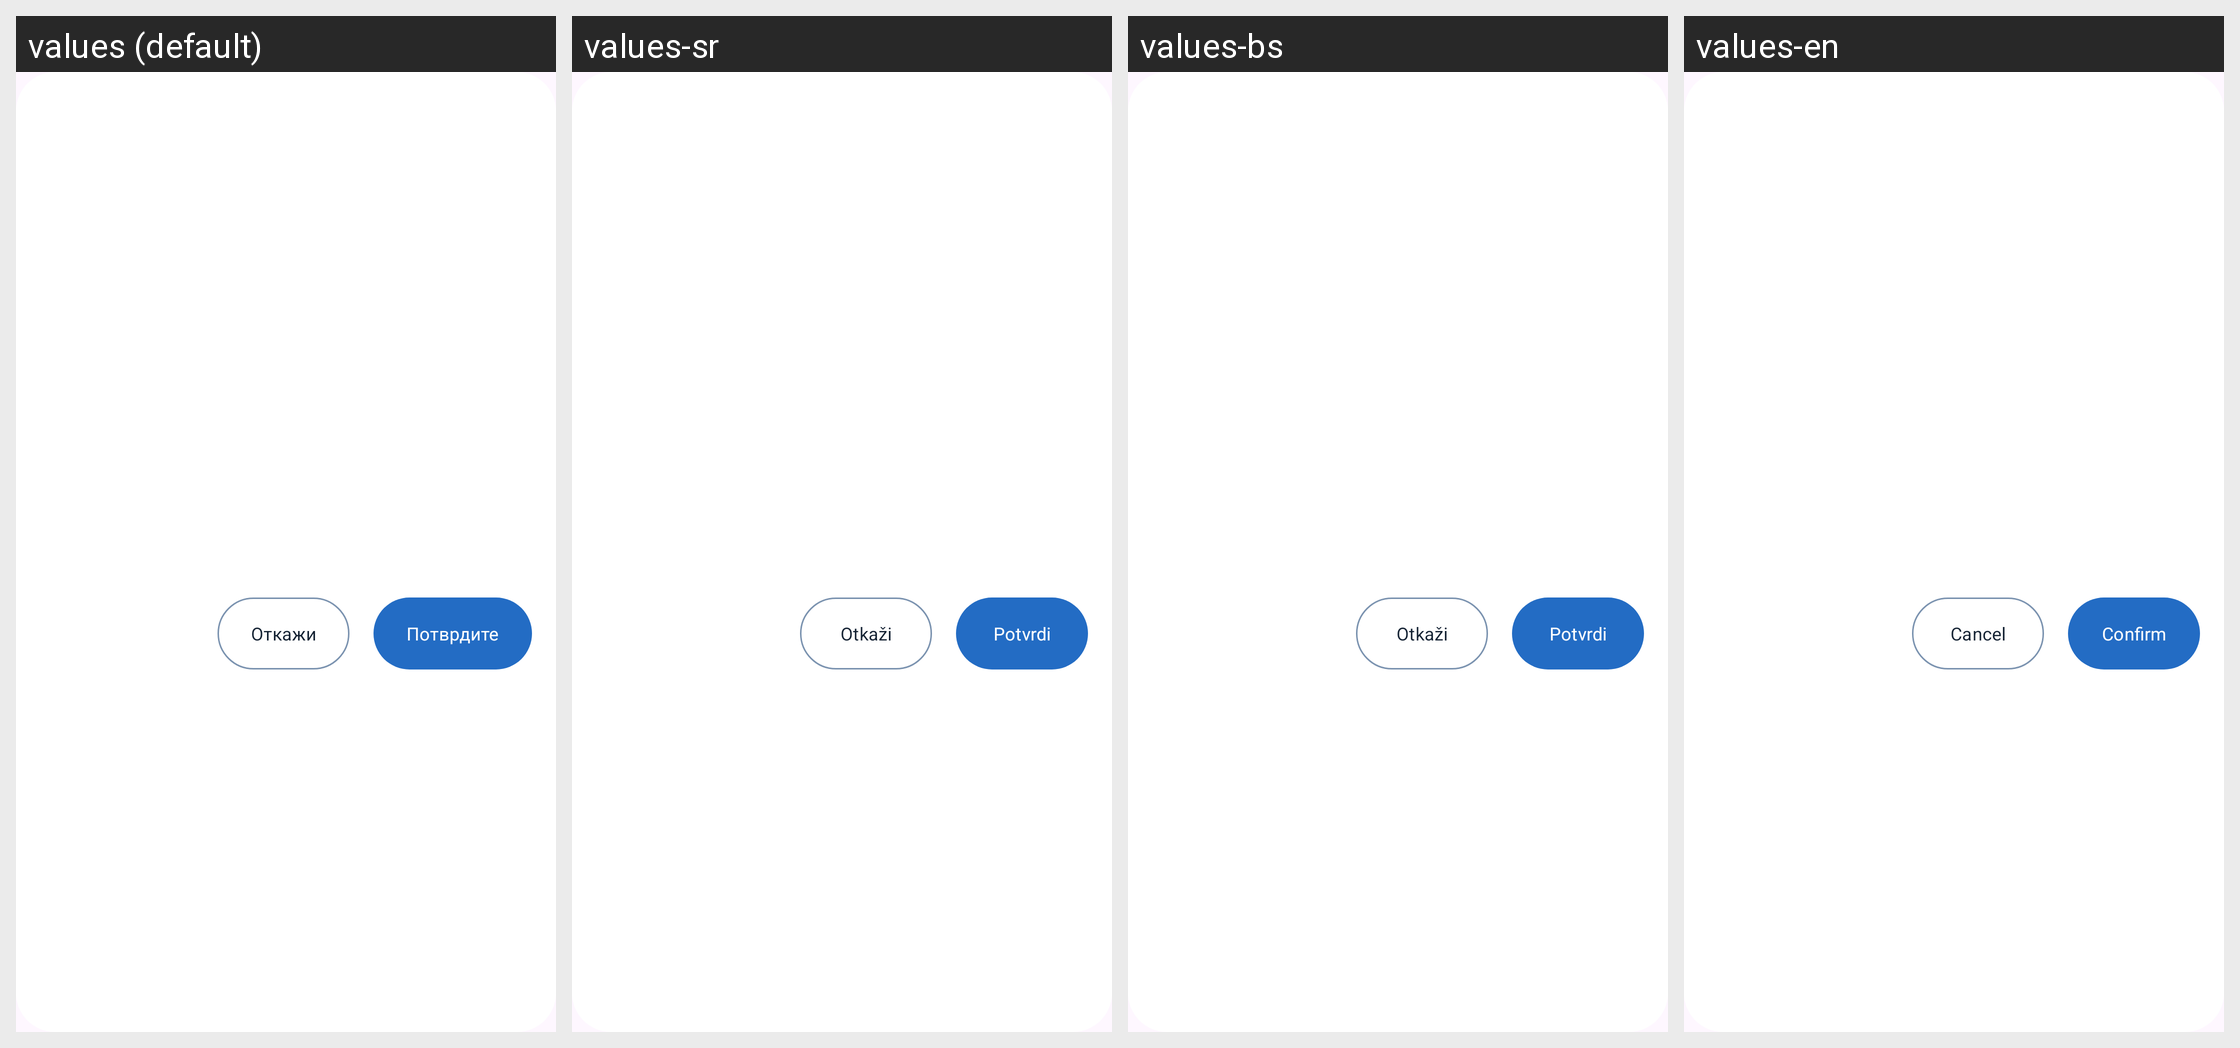

Translations of the strings shown on this Android screen, per locale in the grid:
Android screen res/layout/dialog_lost_tag.xml rendered under 4 locales, left to right: values (default), values-sr, values-bs, values-en. Device: Nexus 5 (rendered at 1080×1920; each locale shown at half size, 540×960, under a caption strip naming it); theme Base.Theme.OpenBalkanETC.
Other locales in the repository, not shown: values-ar, values-de, values-el, values-hr, values-mk, values-tr.
Strings drawn on this screen, with the default value and each locale's value (text and hints the layout hard-codes, and strings that could not be matched under every locale, appear in the picture but are not listed):

cancel
  values: Откажи
  values-sr: Otkaži
  values-bs: Otkaži
  values-en: Cancel

confirm
  values: Потврдите
  values-sr: Potvrdi
  values-bs: Potvrdi
  values-en: Confirm
